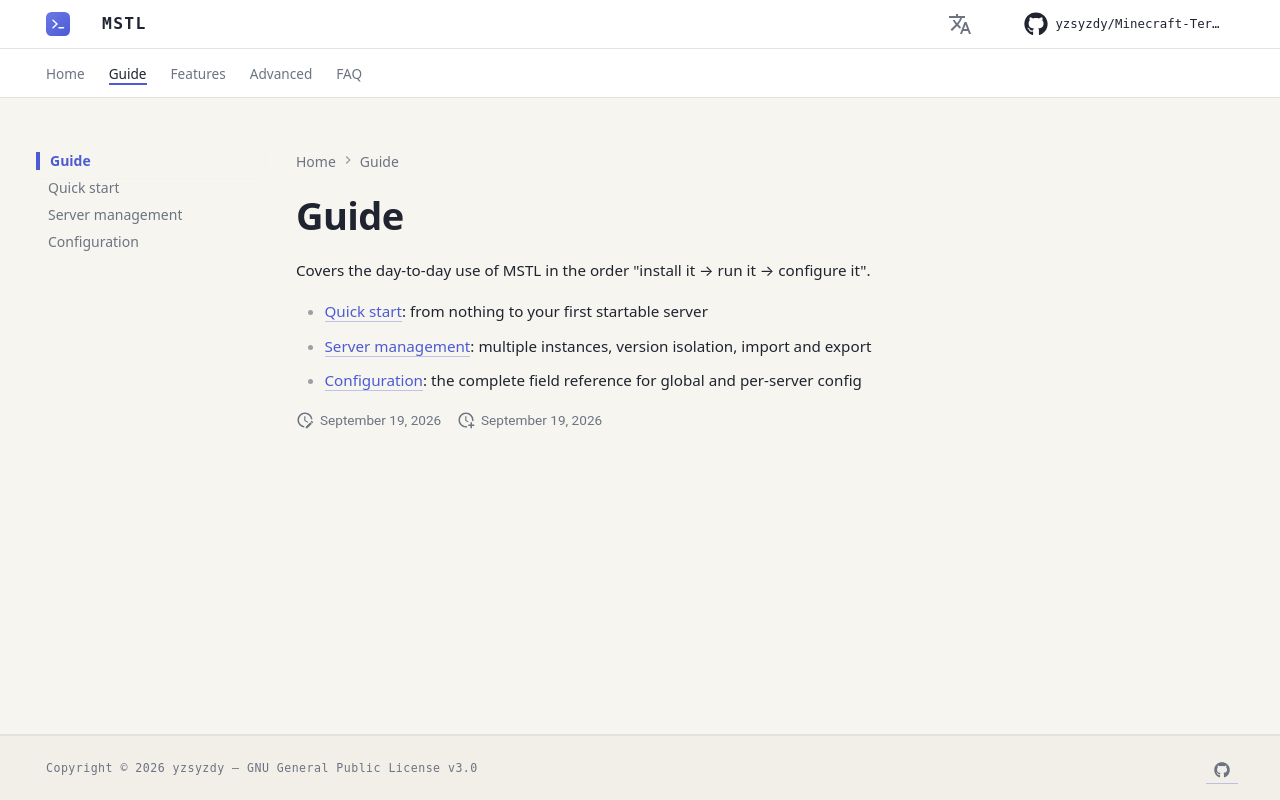

repository: yzsyzdy/Minecraft-Terminal-Server-Launcher · page: en/guide/index.html · generator: mkdocs

# Guide

Covers the day-to-day use of MSTL in the order "install it → run it → configure it".

- [Quick start](quickstart.md): from nothing to your first startable server
- [Server management](server-management.md): multiple instances, version isolation, import and export
- [Configuration](configuration.md): the complete field reference for global and per-server config
